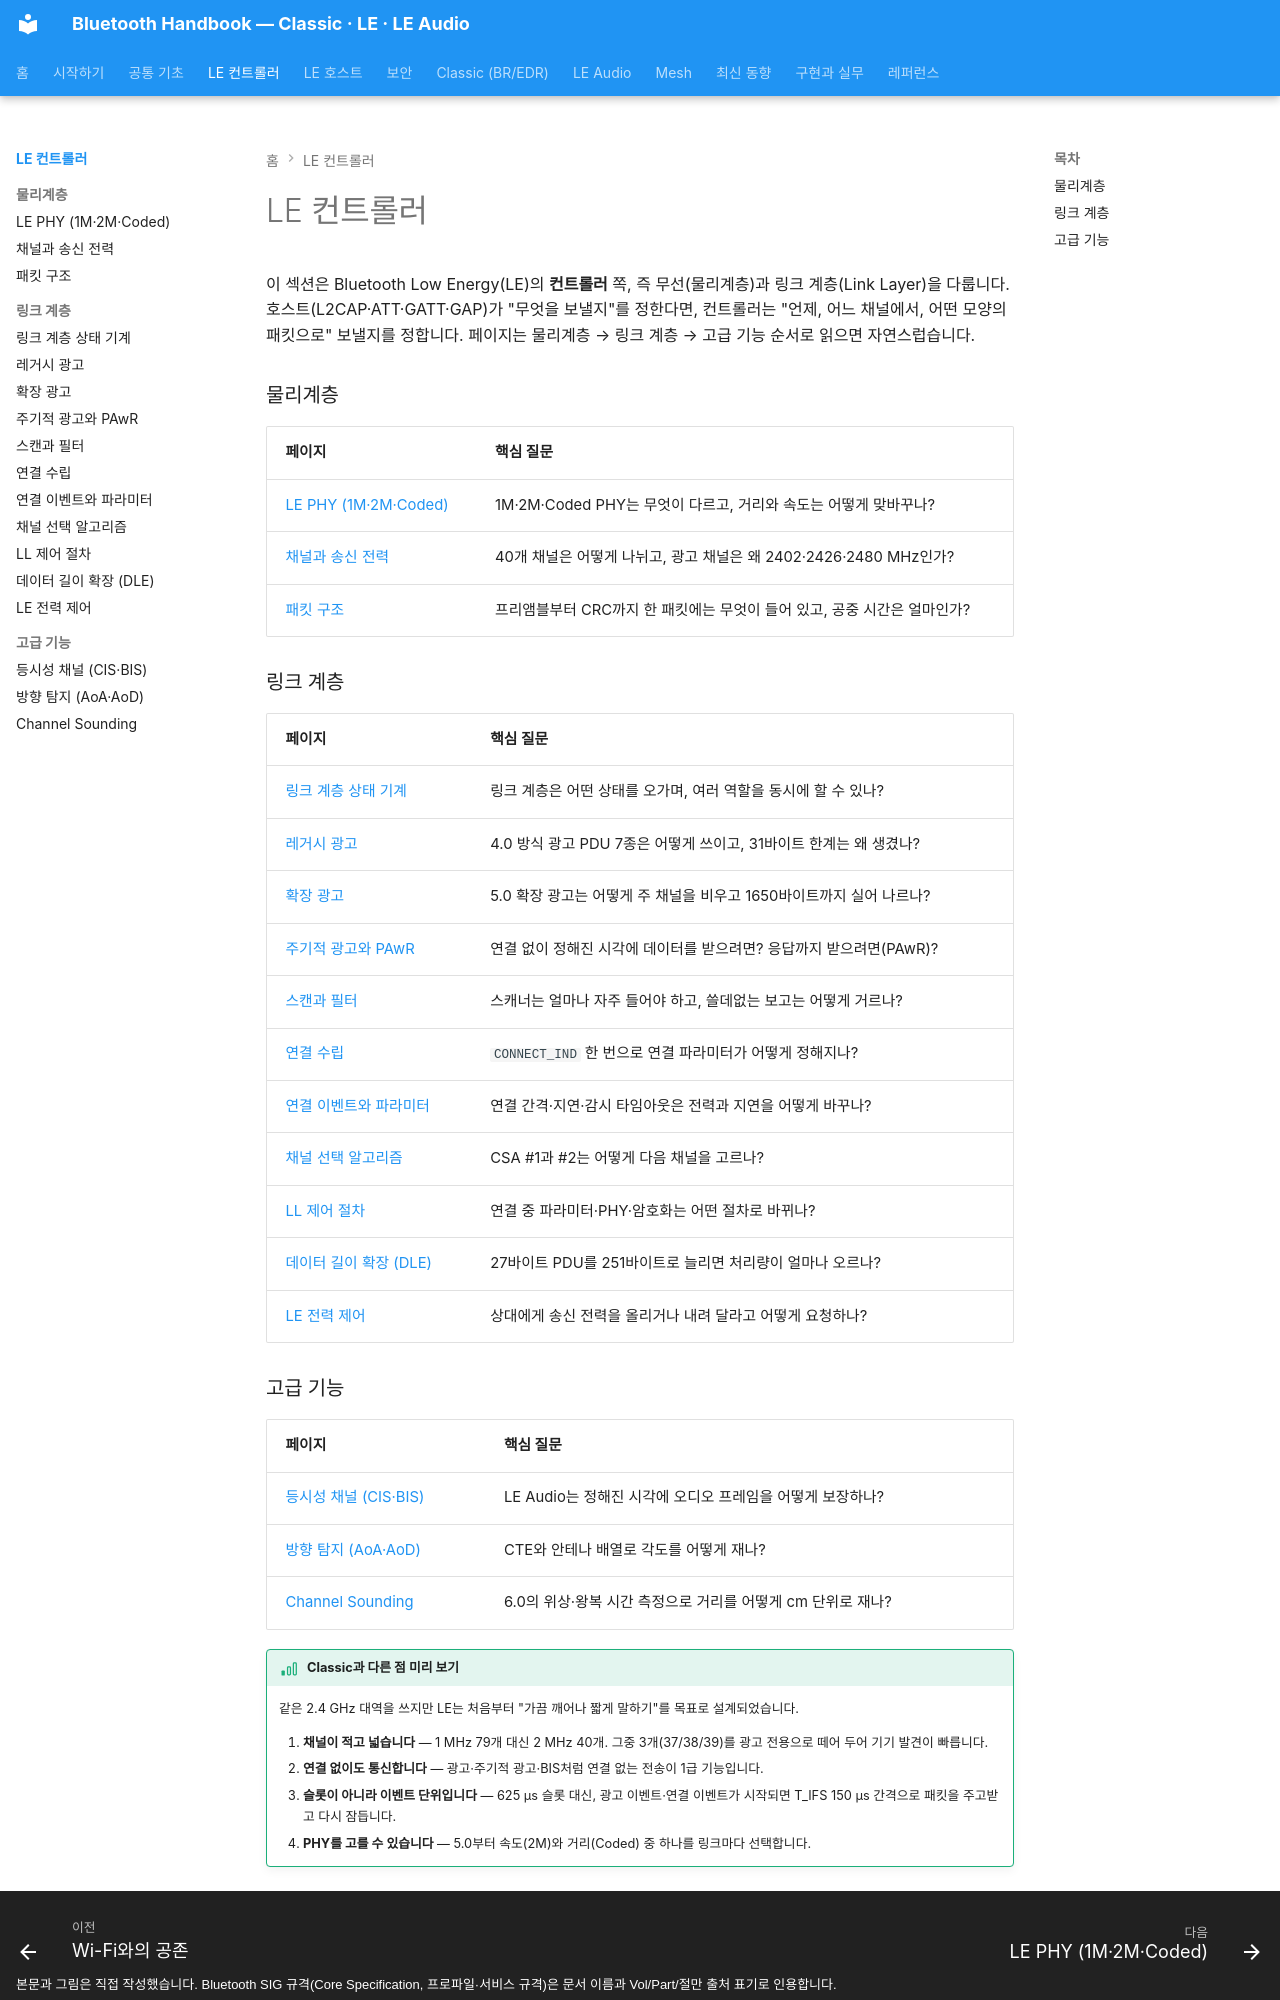

repository: goodhosup/bluetooth · page: le/index.html · generator: mkdocs · copyright: 본문과 그림은 직접 작성했습니다. Bluetooth SIG 규격(Core Specification, 프로파일·서비스 규격)은 문서 이름과 Vol/Part/절만 출처 표기로 인용합니다.

# LE 컨트롤러

이 섹션은 Bluetooth Low Energy(LE)의 **컨트롤러** 쪽, 즉 무선(물리계층)과 링크 계층(Link Layer)을 다룹니다. 호스트(L2CAP·ATT·GATT·GAP)가 "무엇을 보낼지"를 정한다면, 컨트롤러는 "언제, 어느 채널에서, 어떤 모양의 패킷으로" 보낼지를 정합니다. 페이지는 물리계층 → 링크 계층 → 고급 기능 순서로 읽으면 자연스럽습니다.

### 물리계층

| 페이지 | 핵심 질문 |
|---|---|
| [LE PHY (1M·2M·Coded)](phy.md) | 1M·2M·Coded PHY는 무엇이 다르고, 거리와 속도는 어떻게 맞바꾸나? |
| [채널과 송신 전력](channels.md) | 40개 채널은 어떻게 나뉘고, 광고 채널은 왜 2402·2426·2480 MHz인가? |
| [패킷 구조](packet.md) | 프리앰블부터 CRC까지 한 패킷에는 무엇이 들어 있고, 공중 시간은 얼마인가? |

### 링크 계층

| 페이지 | 핵심 질문 |
|---|---|
| [링크 계층 상태 기계](link-layer-states.md) | 링크 계층은 어떤 상태를 오가며, 여러 역할을 동시에 할 수 있나? |
| [레거시 광고](legacy-advertising.md) | 4.0 방식 광고 PDU 7종은 어떻게 쓰이고, 31바이트 한계는 왜 생겼나? |
| [확장 광고](extended-advertising.md) | 5.0 확장 광고는 어떻게 주 채널을 비우고 1650바이트까지 실어 나르나? |
| [주기적 광고와 PAwR](periodic-advertising.md) | 연결 없이 정해진 시각에 데이터를 받으려면? 응답까지 받으려면(PAwR)? |
| [스캔과 필터](scanning.md) | 스캐너는 얼마나 자주 들어야 하고, 쓸데없는 보고는 어떻게 거르나? |
| [연결 수립](connection.md) | `CONNECT_IND` 한 번으로 연결 파라미터가 어떻게 정해지나? |
| [연결 이벤트와 파라미터](connection-events.md) | 연결 간격·지연·감시 타임아웃은 전력과 지연을 어떻게 바꾸나? |
| [채널 선택 알고리즘](channel-selection.md) | CSA #1과 #2는 어떻게 다음 채널을 고르나? |
| [LL 제어 절차](ll-control.md) | 연결 중 파라미터·PHY·암호화는 어떤 절차로 바뀌나? |
| [데이터 길이 확장 (DLE)](data-length.md) | 27바이트 PDU를 251바이트로 늘리면 처리량이 얼마나 오르나? |
| [LE 전력 제어](power-control.md) | 상대에게 송신 전력을 올리거나 내려 달라고 어떻게 요청하나? |
